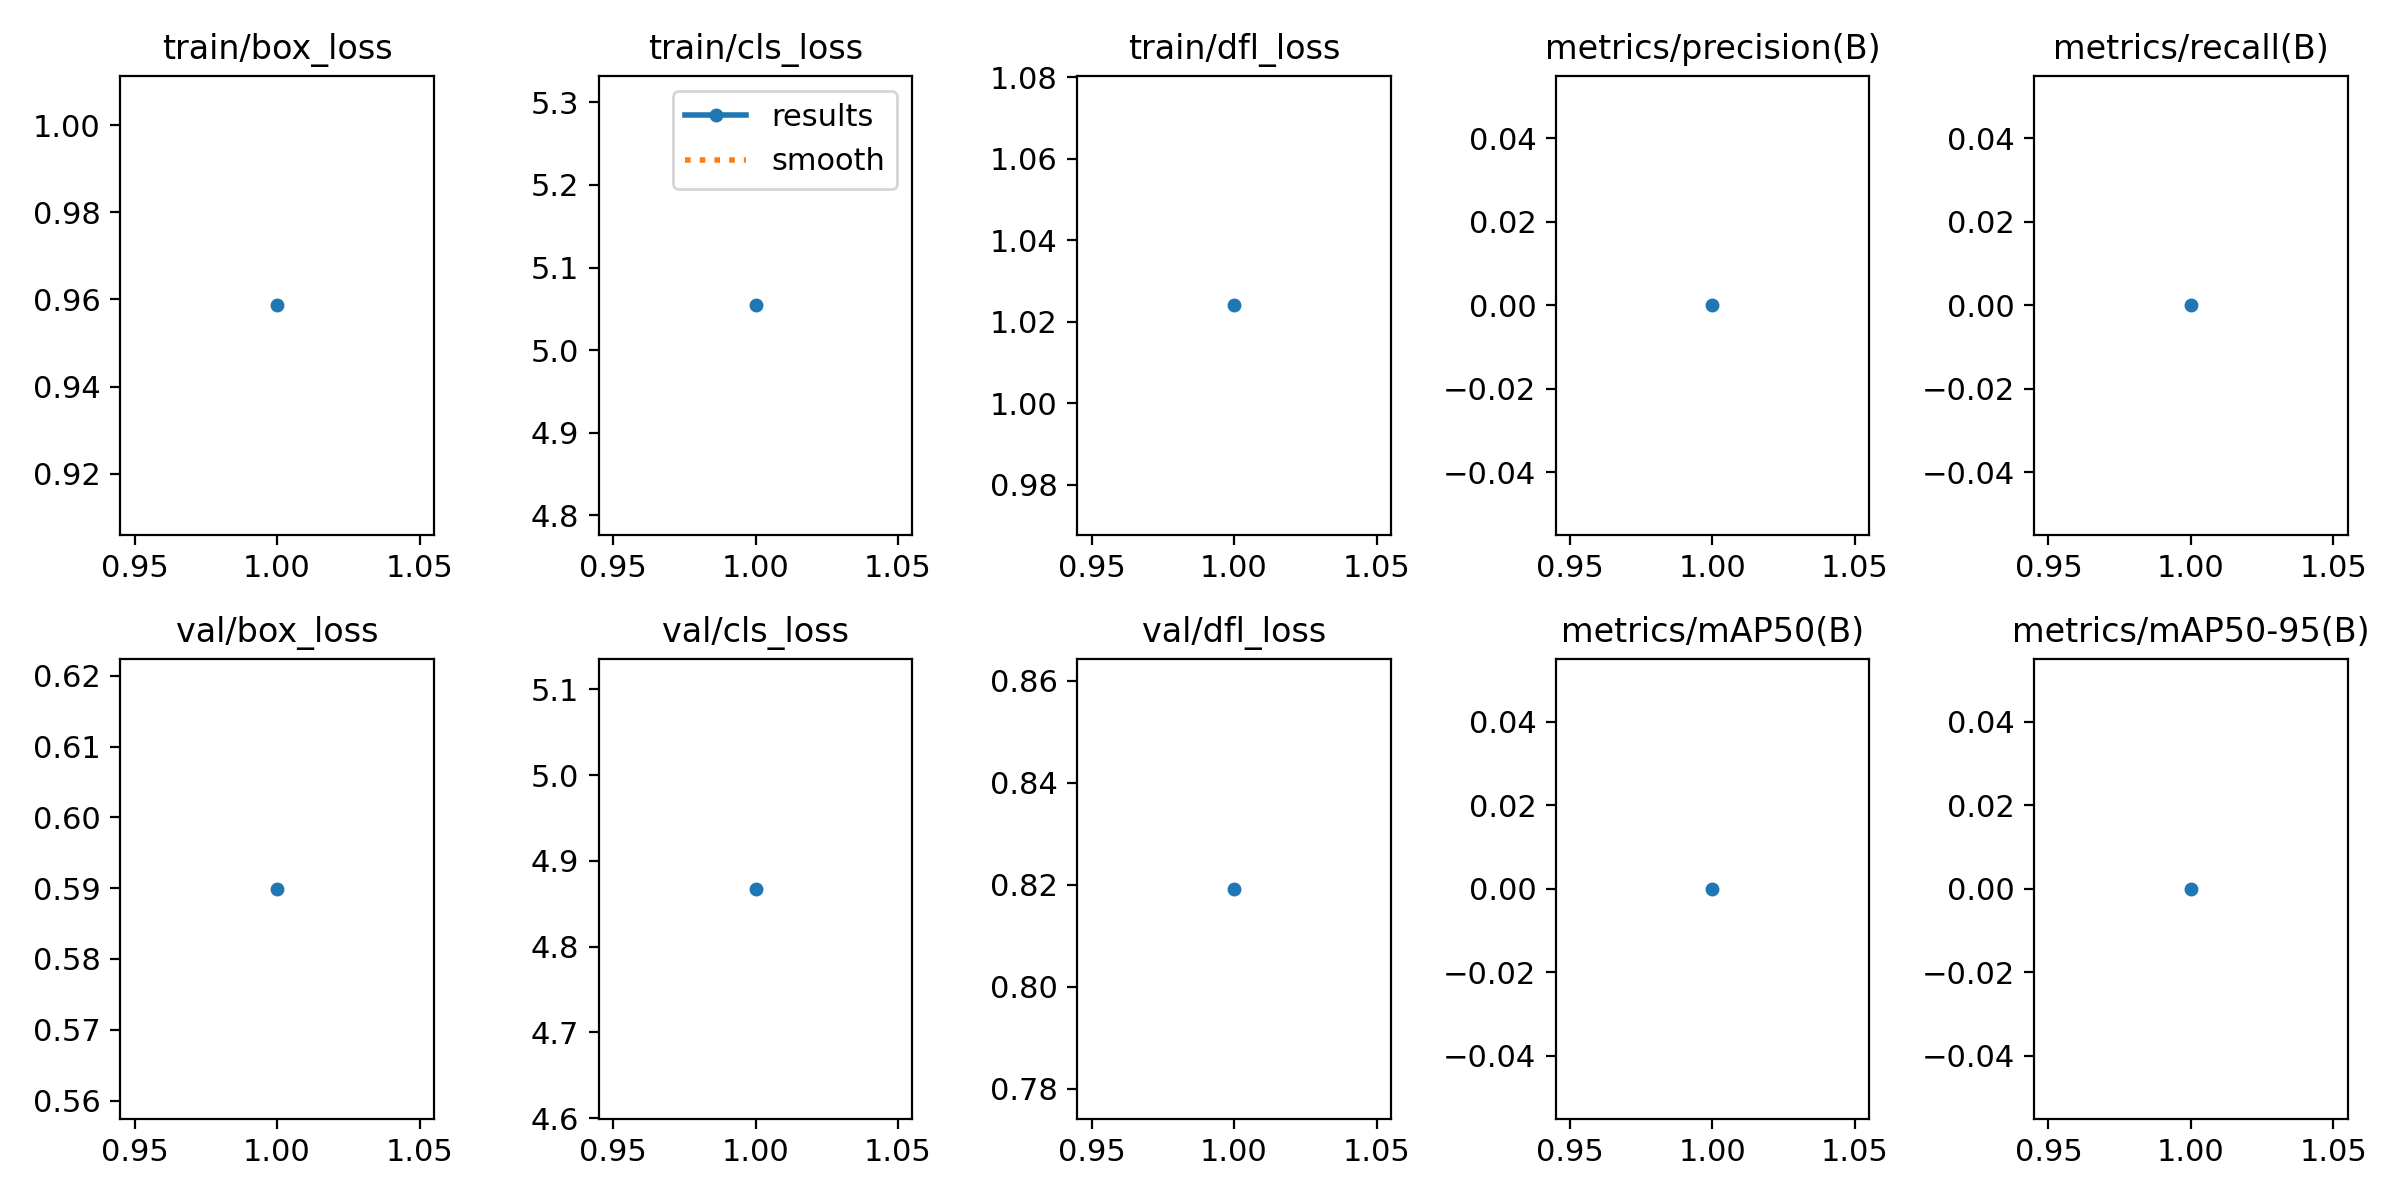

Data behind this chart, as committed beside it:
epoch, time, train/box_loss, train/cls_loss, train/dfl_loss, metrics/precision(B), metrics/recall(B), metrics/mAP50(B), metrics/mAP50-95(B), val/box_loss, val/cls_loss, val/dfl_loss, lr/pg0, lr/pg1, lr/pg2
1, 190.7, 0.9586, 5.054, 1.024, 0, 0, 0, 0, 0.5899, 4.867, 0.8192, 5.83407e-05, 5.83407e-05, 5.83407e-05
